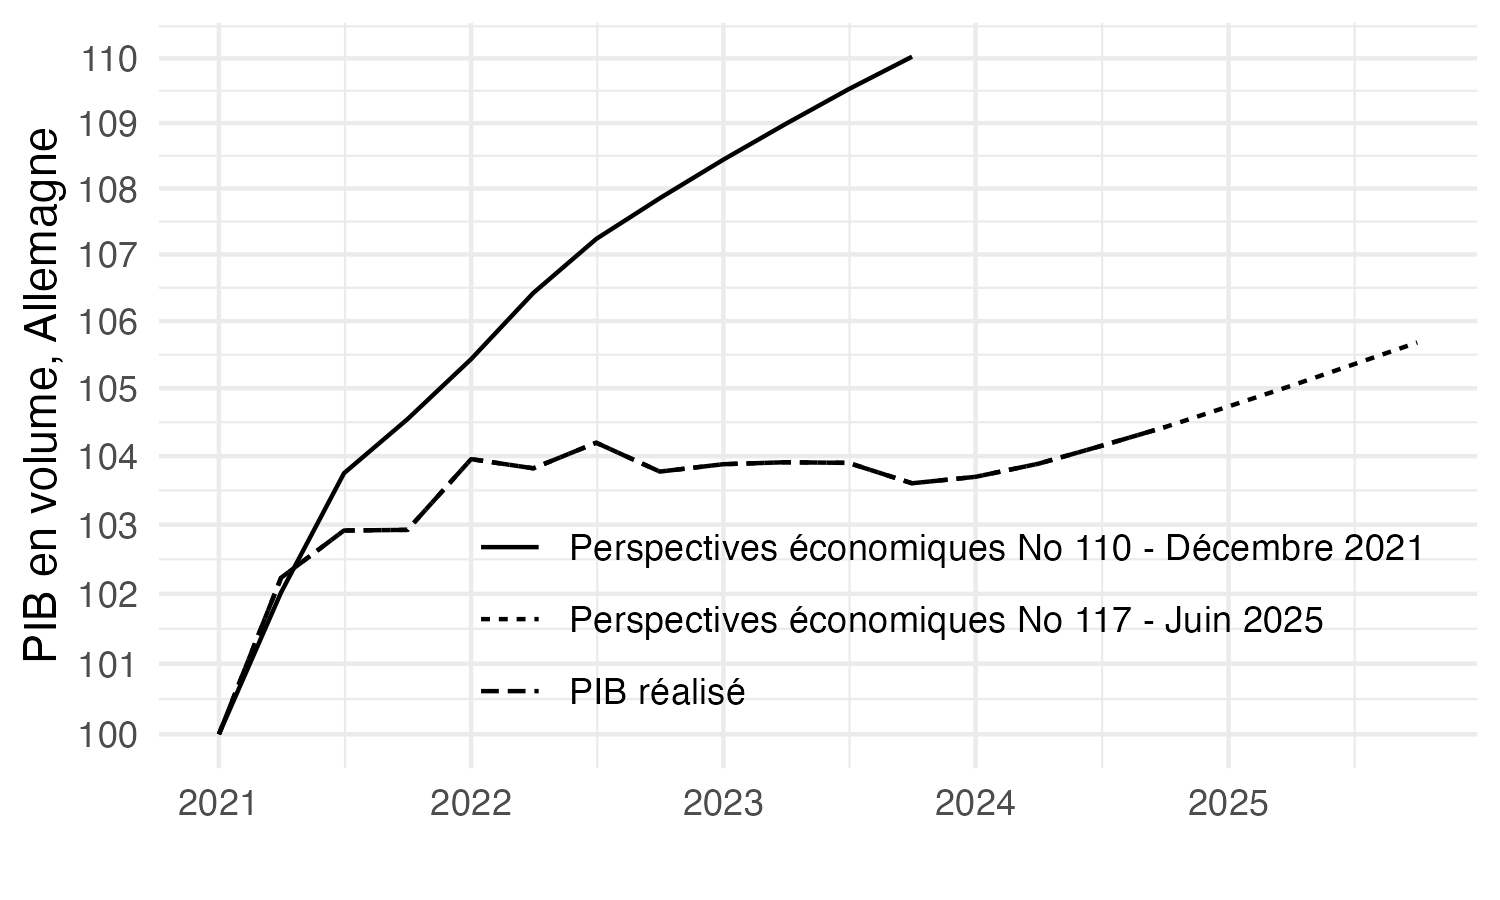

The table this chart was drawn from, first rows:
vintage; date; obsValue
Perspectives économiques No 110 - Décemb…; 2021-01-01; 100,000000000000
Perspectives économiques No 110 - Décemb…; 2021-04-01; 102,021472008551
Perspectives économiques No 110 - Décemb…; 2021-07-01; 103,750050020460
Perspectives économiques No 110 - Décemb…; 2021-10-01; 104,545027357490
Perspectives économiques No 110 - Décemb…; 2022-01-01; 105,433274870037
Perspectives économiques No 110 - Décemb…; 2022-04-01; 106,421346278544
Perspectives économiques No 110 - Décemb…; 2022-07-01; 107,234619434172
Perspectives économiques No 110 - Décemb…; 2022-10-01; 107,852433813343
Perspectives économiques No 110 - Décemb…; 2023-01-01; 108,440756539291
Perspectives économiques No 110 - Décemb…; 2023-04-01; 108,987245827062
Perspectives économiques No 110 - Décemb…; 2023-07-01; 109,521747882870
Perspectives économiques No 110 - Décemb…; 2023-10-01; 110,025927288768
Perspectives économiques No 117 - Juin 2…; 2021-01-01; 100,000000000000
Perspectives économiques No 117 - Juin 2…; 2021-04-01; 102,232064629102
Perspectives économiques No 117 - Juin 2…; 2021-07-01; 102,915149410179
Perspectives économiques No 117 - Juin 2…; 2021-10-01; 102,924771271903
Perspectives économiques No 117 - Juin 2…; 2022-01-01; 103,956660621867
Perspectives économiques No 117 - Juin 2…; 2022-04-01; 103,821960916344
Perspectives économiques No 117 - Juin 2…; 2022-07-01; 104,197188089122
Perspectives économiques No 117 - Juin 2…; 2022-10-01; 103,773863053235
Perspectives économiques No 117 - Juin 2…; 2023-01-01; 103,882100731431
Perspectives économiques No 117 - Juin 2…; 2023-04-01; 103,910959957985
Perspectives économiques No 117 - Juin 2…; 2023-07-01; 103,901336824537
Perspectives économiques No 117 - Juin 2…; 2023-10-01; 103,603080730383
Perspectives économiques No 117 - Juin 2…; 2024-01-01; 103,697722791554
Perspectives économiques No 117 - Juin 2…; 2024-04-01; 103,889397227469
Perspectives économiques No 117 - Juin 2…; 2024-07-01; 104,151645743793
Perspectives économiques No 117 - Juin 2…; 2024-10-01; 104,427299386623
Perspectives économiques No 117 - Juin 2…; 2025-01-01; 104,731826543490
Perspectives économiques No 117 - Juin 2…; 2025-04-01; 105,034914704337
Perspectives économiques No 117 - Juin 2…; 2025-07-01; 105,355334445562
Perspectives économiques No 117 - Juin 2…; 2025-10-01; 105,679882179326
PIB réalisé; 2021-01-01; 100,000000000000
PIB réalisé; 2021-04-01; 102,232064629102
PIB réalisé; 2021-07-01; 102,915149410179
PIB réalisé; 2021-10-01; 102,924771271903
PIB réalisé; 2022-01-01; 103,956660621867
PIB réalisé; 2022-04-01; 103,821960916344
PIB réalisé; 2022-07-01; 104,197188089122
PIB réalisé; 2022-10-01; 103,773863053235
PIB réalisé; 2023-01-01; 103,882100731431
PIB réalisé; 2023-04-01; 103,910959957985
PIB réalisé; 2023-07-01; 103,901336824537
PIB réalisé; 2023-10-01; 103,603080730383
PIB réalisé; 2024-01-01; 103,697722791554
PIB réalisé; 2024-04-01; 103,889397227469
PIB réalisé; 2024-07-01; 104,151645743793
PIB réalisé; 2024-10-01; 104,427299386623
